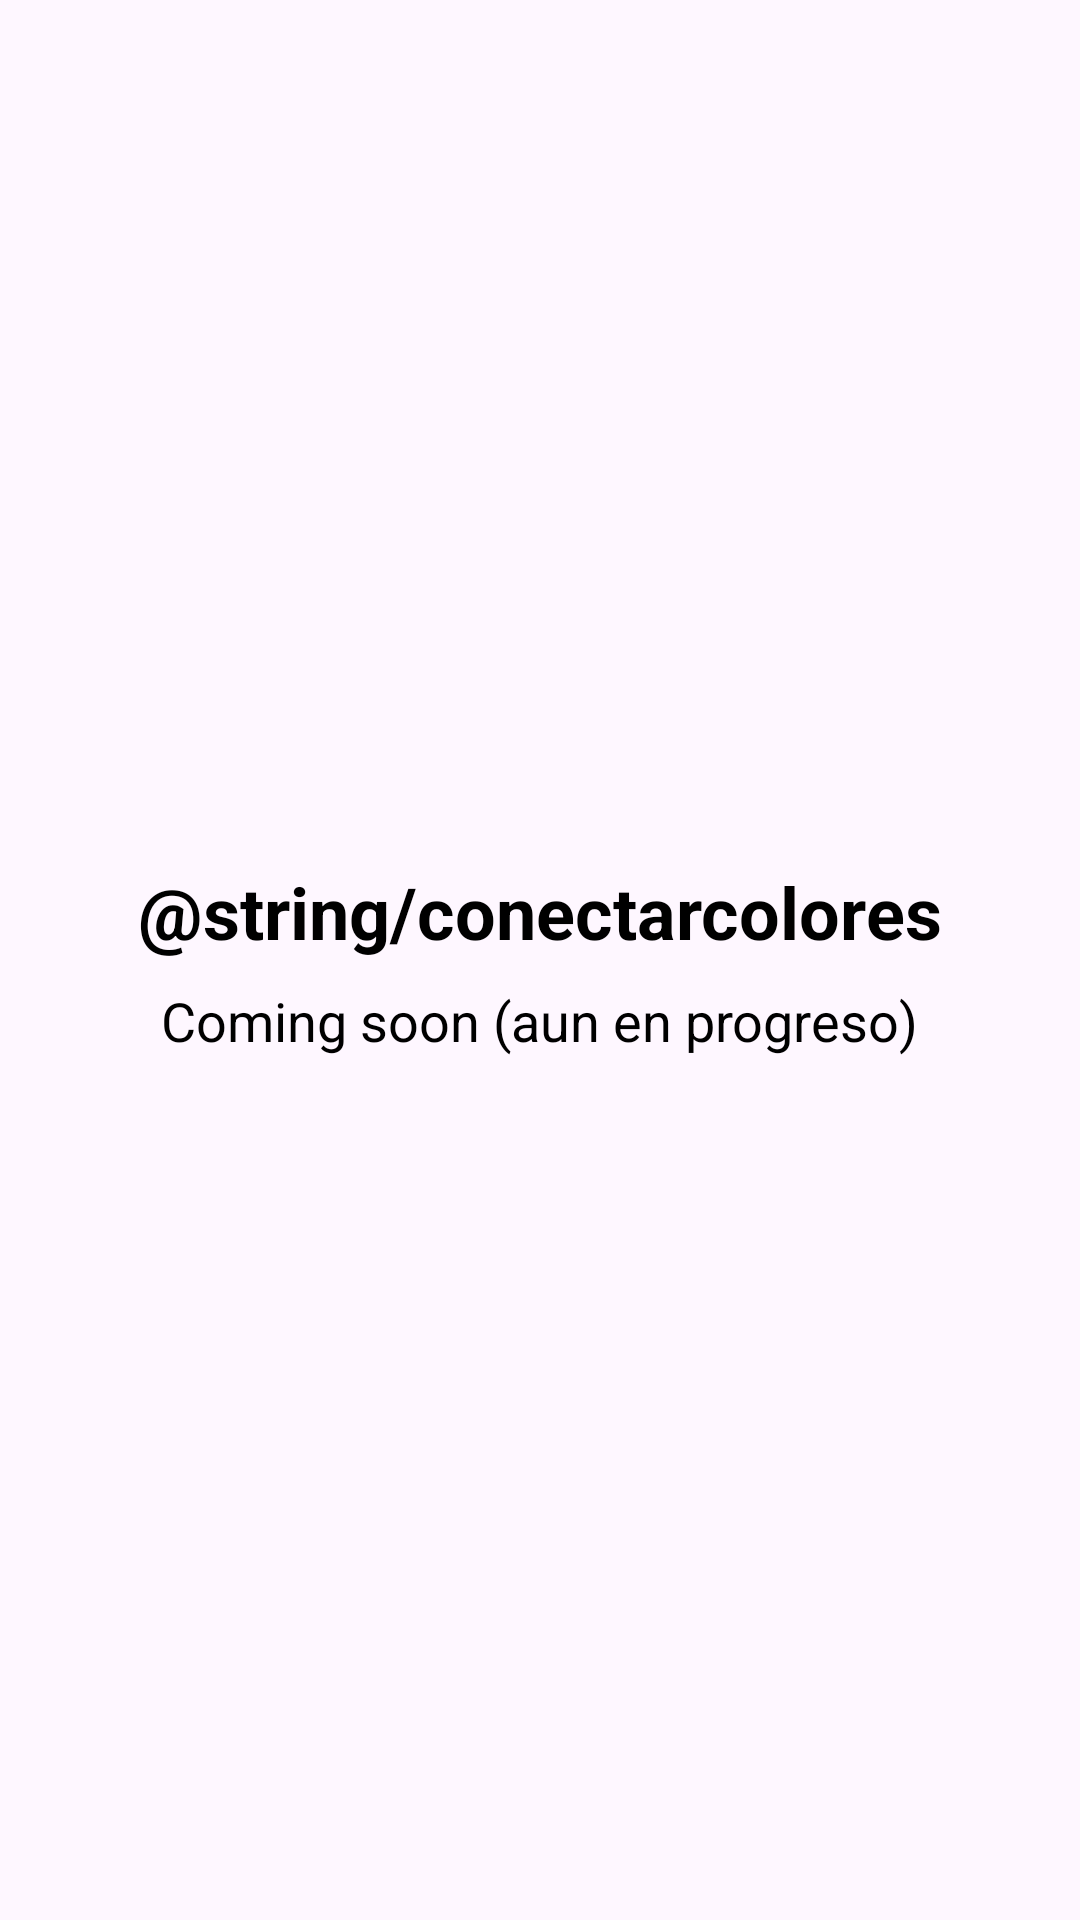

Android layout source for this screen:
<!-- AndroidManifest.xml: application theme Theme.Minijuegos -->
<!-- res/layout/activity_connectcolors.xml -->
<?xml version="1.0" encoding="utf-8"?>
<LinearLayout xmlns:android="http://schemas.android.com/apk/res/android"
    android:layout_width="match_parent"
    android:layout_height="match_parent"
    android:orientation="vertical"
    android:padding="16dp"
    android:gravity="center">

    <TextView
        android:id="@+id/gameTitle"
        android:layout_width="wrap_content"
        android:layout_height="wrap_content"
        android:textSize="24sp"
        android:textStyle="bold"
        android:textColor="@android:color/black"
        android:paddingBottom="8dp"
        android:text="@string/conectarcolores"
        />

    <TextView
        android:id="@+id/gameStatus"
        android:layout_width="wrap_content"
        android:layout_height="wrap_content"
        android:textSize="18sp"
        android:text="@string/comming_soon"
        android:textColor="@android:color/black" />
</LinearLayout>
<!-- resources referenced by this layout -->
<resources>
  <string name="comming_soon">Coming soon (aun en progreso)</string>
  <style name="Theme.Minijuegos" parent="Base.Theme.Minijuegos" />
  <style name="Base.Theme.Minijuegos" parent="Theme.Material3.DayNight.NoActionBar">
          
          
      </style>
</resources>
